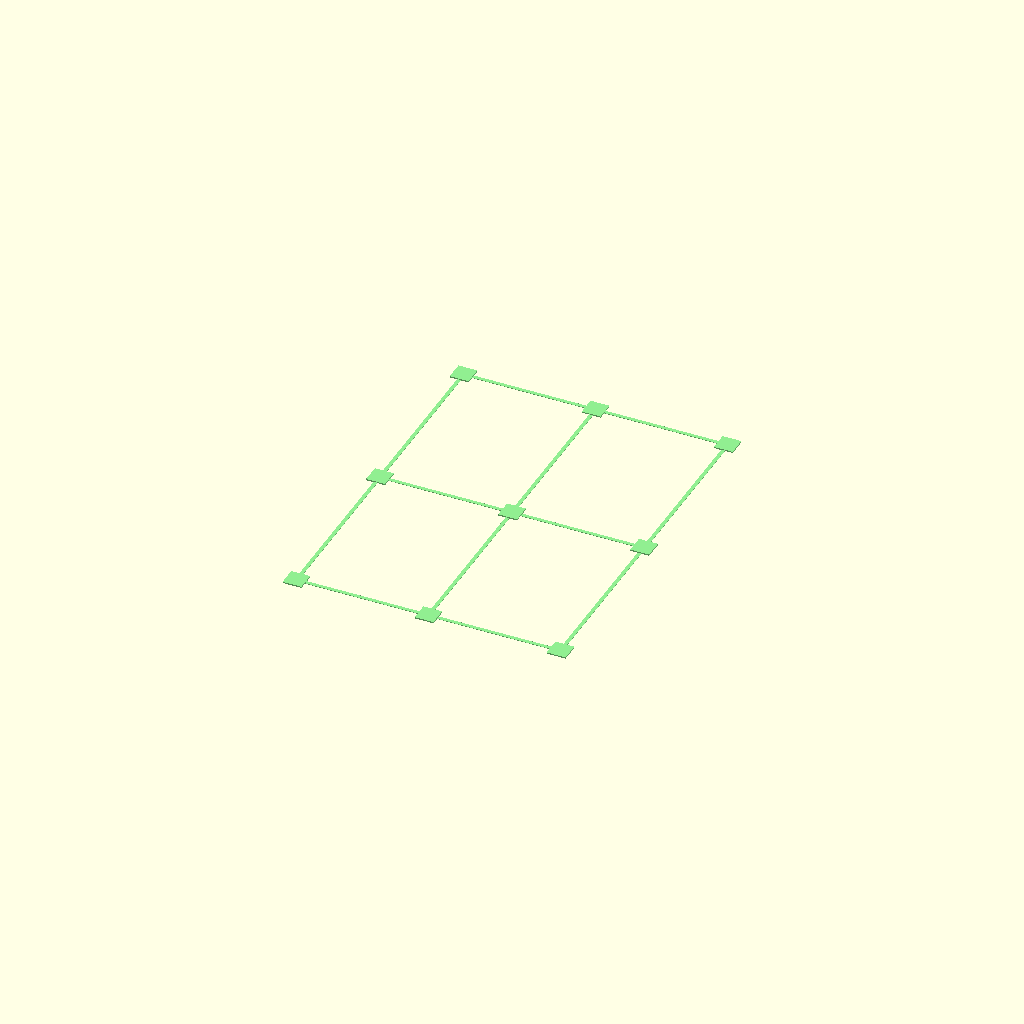
Cell 1 — every parameter at its default value.
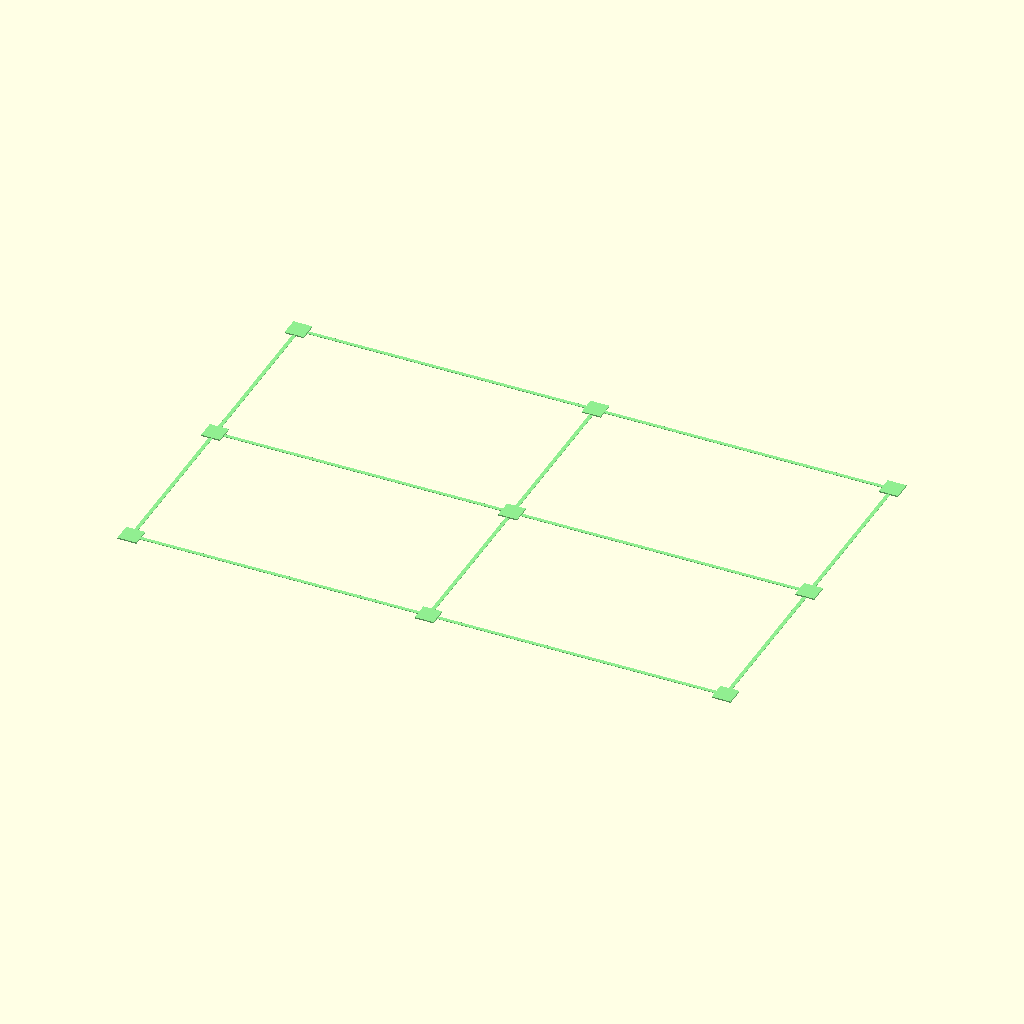
Cell 2: bed_xsize = 420 (everything else at default).
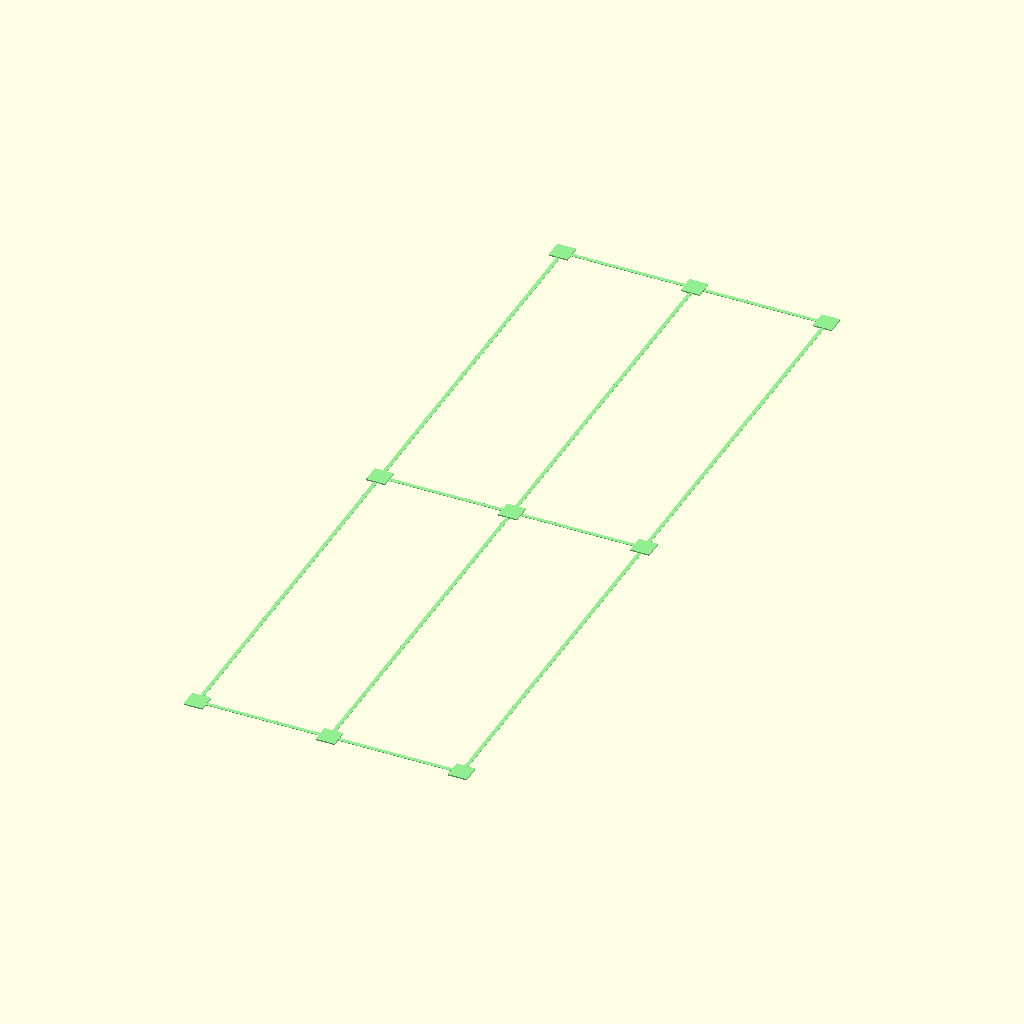
Cell 3: bed_ysize = 540 (everything else at default).
One fixed orthographic camera (rotation 55°, 0°, 25°; colour scheme Cornfield) for every cell.
The OpenSCAD source (inputs/thingiverse/files/thing-3141591/files/BedLevelTest.scad):
////----BedLevelTest.scad----
////----OpenSCAD 2015.03-2----
////----Kijja Chaovanakij----
////----2018.10.7----

/*[printer]*/
//bed x size[210]
bed_xsize=210;
//bed y size[270]
bed_ysize=270;
//bed margin[15]
bed_margin=15;

/*[layer and line]*/
//first layer thickness[0.24]
first_layer_thick=0.30;
//line size [multiplier of nozzle size]
line_size=2.4;

/*[element shape]*/
//element shape
element_shape=0; //[0:square,1:circle]
//element size[12]
element_size=12;
//element thickness[0.84]
element_thick=0.84;

/*[array pattern]*/
//number of array x size[3]
array_xsize=3; //[2:1:5]
//number of array y size[3]
array_ysize=3; //[2:1:5]

////----translate var---
x_c2c=bed_xsize-bed_margin*2-element_size;
y_c2c=bed_ysize-bed_margin*2-element_size;
x_space=x_c2c/(array_xsize-1);
y_space=y_c2c/(array_ysize-1);
echo("x_c2c",x_c2c);
echo("y_c2c",y_c2c);
echo("x_space",x_space);
echo("y_space",y_space);

////----main----
color("LightGreen"){
  element_shape();
  element_line();
}//c
//

module element_shape(){
  for (i=[-x_c2c/2:x_space:x_c2c/2])
    for (j=[-y_c2c/2:y_space:y_c2c/2])
      if (element_shape==0)
        translate([i,j,element_thick/2])
          cube([element_size,element_size,element_thick],true);
      else
        translate([i,j,element_thick/2])
          cylinder(element_thick,element_size/2,element_size/2,true);
}//m
//

module element_line(){
  for (i=[-x_c2c/2+x_space/2:x_space:x_c2c/2-x_space/2])
  for (j=[-y_c2c/2:y_space:y_c2c/2])
    translate([i,j,first_layer_thick/2])
      cube([x_space,line_size,first_layer_thick],true);

  for (i=[-x_c2c/2:x_space:x_c2c/2])
  for (j=[-y_c2c/2+y_space/2:y_space:y_c2c/2-y_space/2])
    translate([i,j,first_layer_thick/2])
      cube([line_size,y_space,first_layer_thick],true);
}//m
Customizer parameters (derived from the source; name, type, default, range or options):
bed_xsize: number, default 210
bed_ysize: number, default 270
bed_margin: number, default 15
first_layer_thick: number, default 0.3
line_size: number, default 2.4
element_shape: number, default 0, options 0, 1
element_size: number, default 12
element_thick: number, default 0.84
array_xsize: number, default 3, range 2 to 5, step 1
array_ysize: number, default 3, range 2 to 5, step 1
